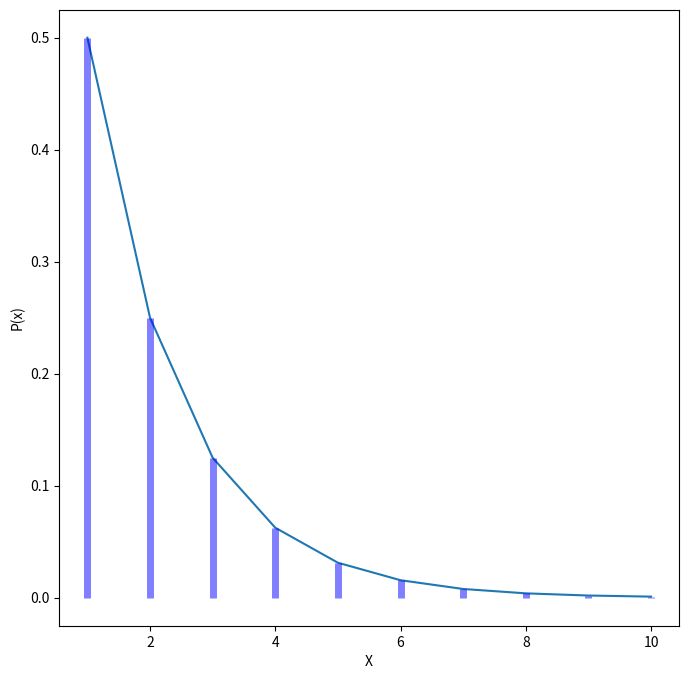
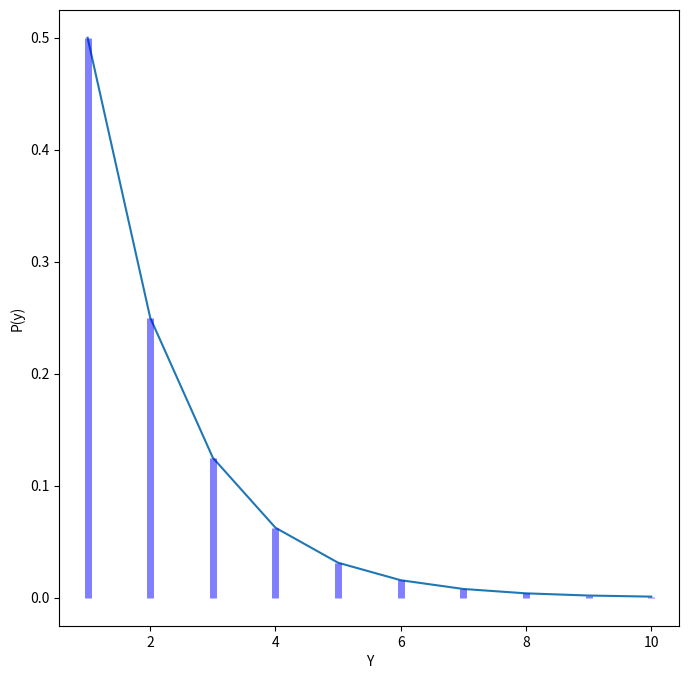
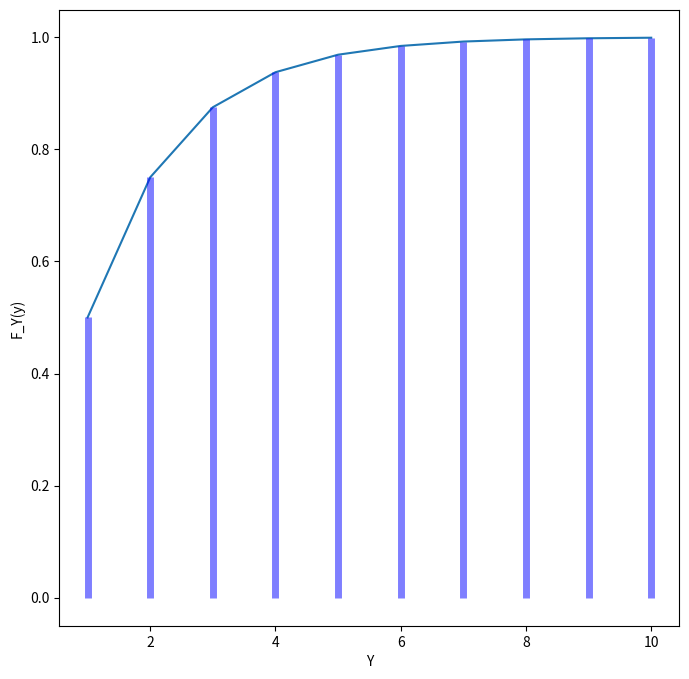

These figures' Python source, in order:
from scipy.stats import geom
import numpy as np
import matplotlib.pyplot as plt

X = [1, 2, 3, 4, 5, 6, 7, 8, 9, 10]
p = 0.5

# Calculate geometric probability distribution
geom_pd = geom.pmf(X, p)
# Calculate cdf
geom_cd = geom.cdf(X, p)

fig, ax = plt.subplots(1, 1, figsize=(8, 8))
ax.plot(X, geom_pd, label='geom pmf')
plt.ylabel("P(x)", fontsize="10")
plt.xlabel("X", fontsize="10")
ax.vlines(X, 0, geom_pd, colors='b', lw=5, alpha=0.5)
plt.show()

fig, ax = plt.subplots(1, 1, figsize=(8, 8))
ax.plot(X, geom_pd, label='geom pmf')
plt.ylabel("P(y)", fontsize="10")
plt.xlabel("Y", fontsize="10")
ax.vlines(X, 0, geom_pd, colors='b', lw=5, alpha=0.5)
plt.show()

fig, ax = plt.subplots(1, 1, figsize=(8, 8))
ax.plot(X, geom_cd, label='geom cdf')
plt.ylabel("F_Y(y)", fontsize="10")
plt.xlabel("Y", fontsize="10")
ax.vlines(X, 0, geom_cd, colors='b', lw=5, alpha=0.5)
plt.show()
count = 0
for i in range(10000):
  X = geom.rvs(0.5)
  Y = geom.rvs(0.5)
  if 2*Y <= X:
        count += 1
        
print("Experimental probability = ", count / 10000)
print("which is approximately equal to 0.2857(theoritical probability)")
